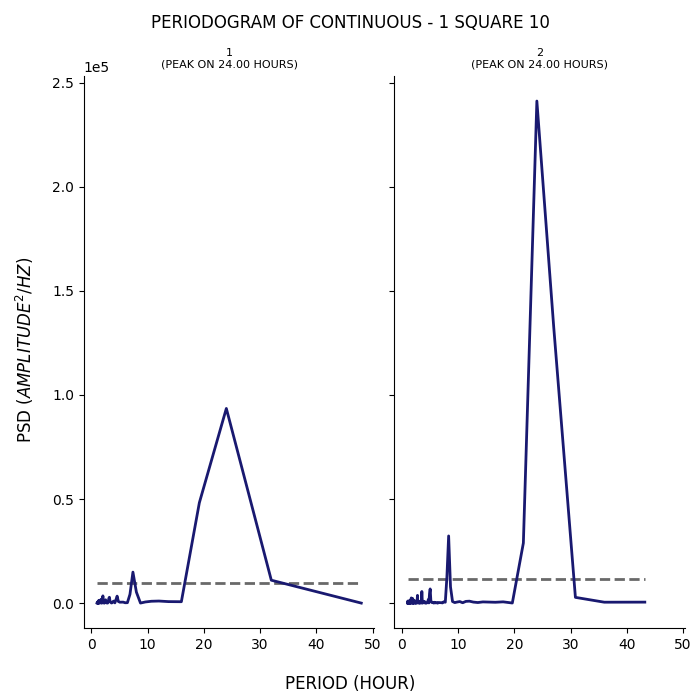

Source data for this figure (header and first rows):
test, period, psd
1, 48.0, 38.12
1, 32.0, 11031
1, 24.0, 93527
1, 19.2, 48238
1, 16.0, 697.2
1, 13.71, 748.8
1, 12.0, 1026
1, 10.67, 919.6
1, 9.6, 580.7
1, 8.727, 54.46
1, 8.0, 5314
1, 7.385, 14920
1, 6.857, 4248
1, 6.4, 232.6
1, 6.0, 203.3
1, 5.647, 503.7
1, 5.333, 489.4
1, 5.053, 470.3
1, 4.8, 798.8
1, 4.571, 3379
1, 4.364, 1629
1, 4.174, 146.7
1, 4.0, 1031
1, 3.84, 767.6
1, 3.692, 178.7
1, 3.556, 95.42
1, 3.429, 423.2
1, 3.31, 1053
1, 3.2, 2828
1, 3.097, 2288
1, 3.0, 697.9
1, 2.909, 82.02
1, 2.824, 48.54
1, 2.743, 93.38
1, 2.667, 224
1, 2.595, 847.9
1, 2.526, 1623
1, 2.462, 840
1, 2.4, 199
1, 2.341, 268.1
1, 2.286, 23.62
1, 2.233, 36.49
1, 2.182, 147.9
1, 2.133, 437.6
1, 2.087, 548.4
1, 2.043, 3515
1, 2.0, 1267
1, 1.959, 174
1, 1.92, 265.5
1, 1.882, 380.8
1, 1.846, 462.4
1, 1.811, 12.18
1, 1.778, 297.6
1, 1.745, 1656
1, 1.714, 1833
1, 1.684, 614.4
1, 1.655, 133.4
1, 1.627, 821.4
1, 1.6, 305.6
1, 1.574, 277.3
... 247 more rows
